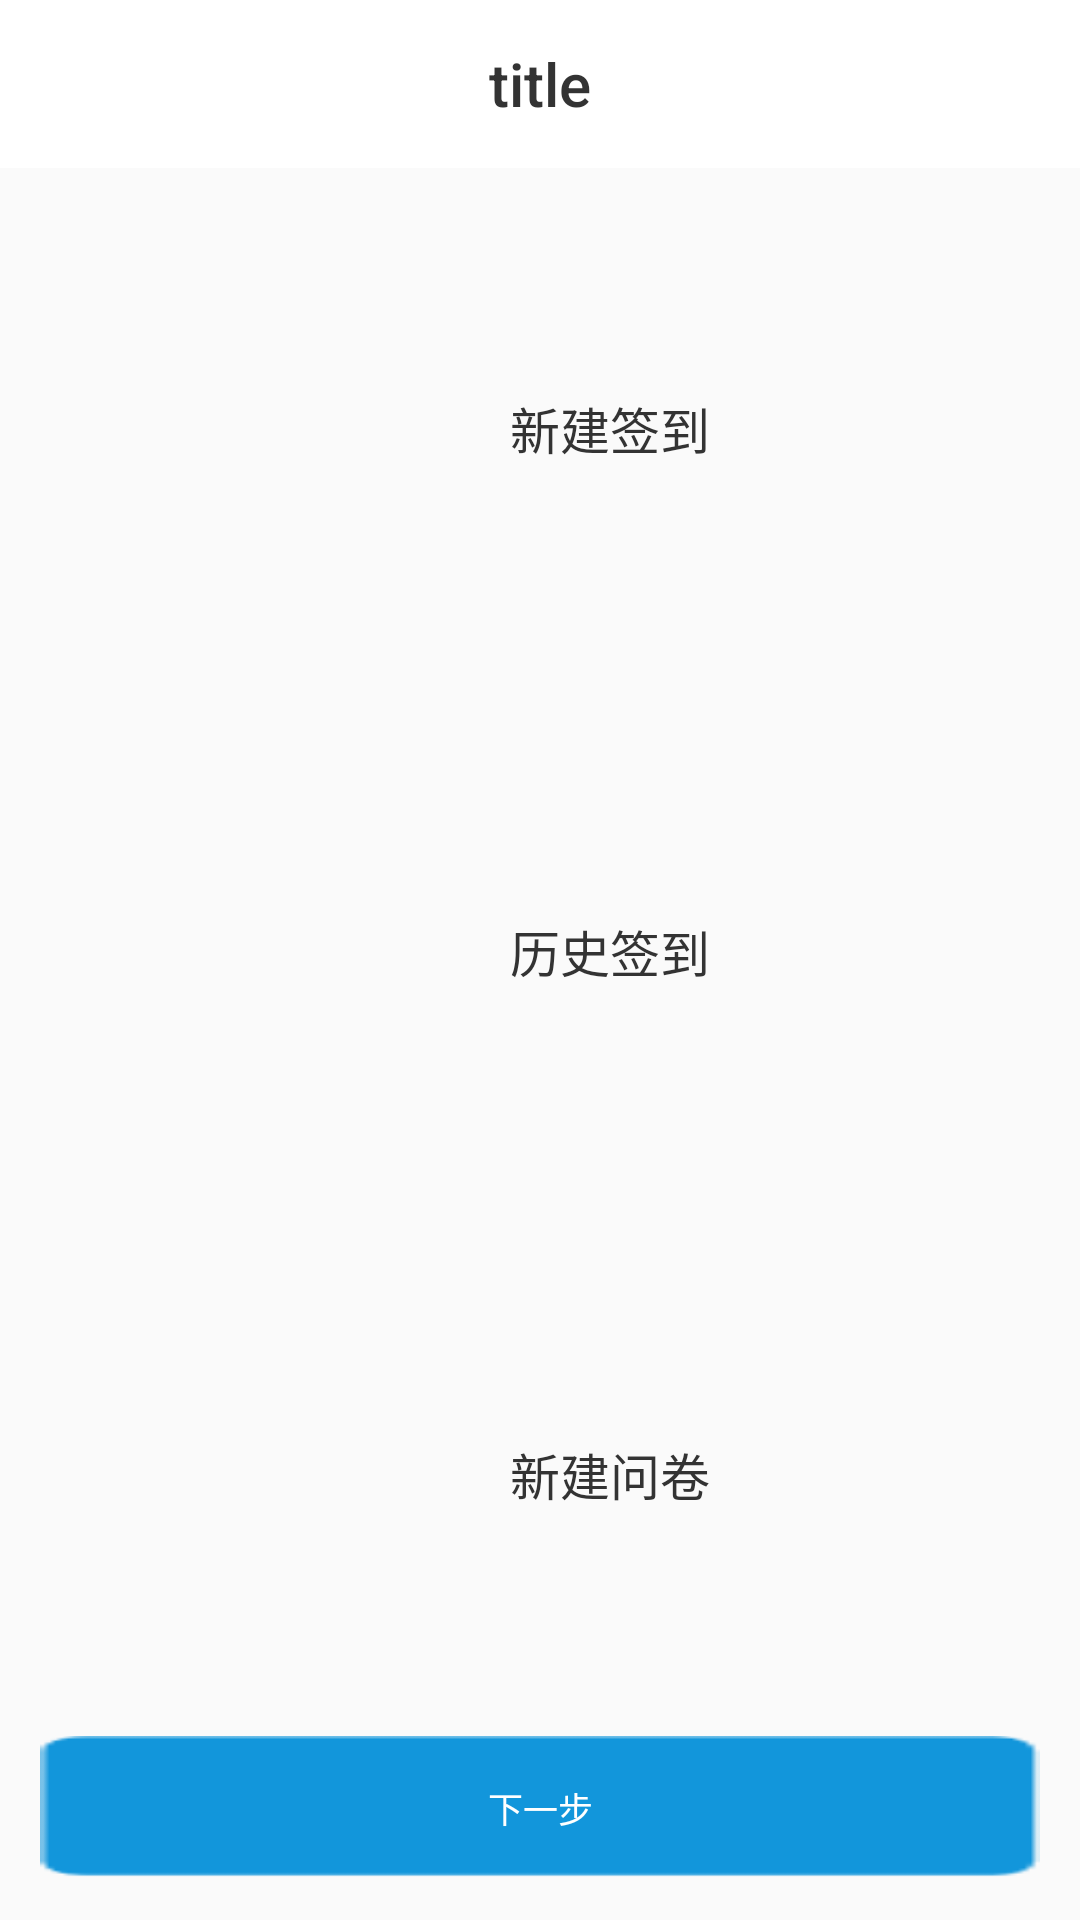

This screen was rendered from an Android layout file. Write that file and the resources it references.
<!-- AndroidManifest.xml: application theme AppTheme.NoActionBar -->
<!-- res/layout/activity_sign_setting.xml -->
<?xml version="1.0" encoding="utf-8"?>
<LinearLayout xmlns:android="http://schemas.android.com/apk/res/android"
    android:layout_width="match_parent"
    android:layout_height="match_parent"
    android:fitsSystemWindows="true"
    android:orientation="vertical">

    <include layout="@layout/common_toolbar_layout" />

    <LinearLayout
        android:id="@+id/ll_one"
        android:layout_width="match_parent"
        android:layout_height="0dp"
        android:layout_marginLeft="@dimen/px_space_100"
        android:layout_marginRight="@dimen/px_space_100"
        android:layout_weight="1"
        android:orientation="vertical">
        <LinearLayout
            android:layout_width="match_parent"
            android:layout_height="0dp"
            android:layout_weight="1"
            android:gravity="center_vertical"
            android:orientation="horizontal">
            <ImageView
                android:id="@+id/iv_one"
                android:layout_marginLeft="@dimen/px_space_200"
                android:layout_width="@dimen/px_space_150"
                android:layout_height="@dimen/px_space_150"
                android:src="@drawable/ic_user"
                android:scaleType="fitXY"/>

            <TextView
                android:id="@+id/tv_one"
                android:textColor="@color/text__defaulttext"
                android:layout_marginLeft="@dimen/px_space_60"
                android:textSize="@dimen/px_space_50"
                android:layout_width="match_parent"
                android:layout_height="wrap_content"
                android:text="新建签到"/>
        </LinearLayout>

        <LinearLayout
            android:id="@+id/ll_two"
            android:layout_width="match_parent"
            android:layout_height="0dp"
            android:layout_weight="1"
            android:gravity="center_vertical"
            android:orientation="horizontal">
            <ImageView
                android:id="@+id/iv_two"
                android:layout_marginLeft="@dimen/px_space_200"
                android:layout_width="@dimen/px_space_150"
                android:layout_height="@dimen/px_space_150"
                android:src="@drawable/ic_user"
                android:scaleType="fitXY"/>

            <TextView
                android:id="@+id/tv_two"
                android:textColor="@color/text__defaulttext"
                android:layout_marginLeft="@dimen/px_space_60"
                android:textSize="@dimen/px_space_50"
                android:layout_width="match_parent"
                android:layout_height="wrap_content"
                android:text="历史签到"/>


        </LinearLayout>

        <LinearLayout
            android:id="@+id/ll_three"
            android:layout_width="match_parent"
            android:layout_height="0dp"
            android:layout_weight="1"
            android:gravity="center_vertical"
            android:orientation="horizontal">
            <ImageView
                android:id="@+id/iv_three"
                android:layout_marginLeft="@dimen/px_space_200"
                android:layout_width="@dimen/px_space_150"
                android:layout_height="@dimen/px_space_150"
                android:src="@drawable/ic_user"
                android:scaleType="fitXY"/>
            <TextView
                android:id="@+id/tv_three"
                android:textColor="@color/text__defaulttext"
                android:layout_marginLeft="@dimen/px_space_60"
                android:textSize="@dimen/px_space_50"
                android:layout_width="match_parent"
                android:layout_height="wrap_content"
                android:text="新建问卷"/>
        </LinearLayout>

    </LinearLayout>
    <Button
        android:id="@+id/btn_next"
        android:layout_width="match_parent"
        android:layout_height="wrap_content"
        android:layout_marginBottom="@dimen/px_space_40"
        android:layout_marginLeft="@dimen/px_space_40"
        android:layout_marginRight="@dimen/px_space_40"
        android:background="@drawable/bg_button"
        android:text="下一步"
        android:textColor="@color/white"
        android:textSize="@dimen/px_space_35" />


</LinearLayout>
<!-- res/layout/common_toolbar_layout.xml (included above) -->
<?xml version="1.0" encoding="utf-8"?>
<android.support.v7.widget.Toolbar
    xmlns:android="http://schemas.android.com/apk/res/android"
    android:id="@+id/base_tool_bar"

    android:layout_width="match_parent"
    android:layout_height="wrap_content"
    android:background="@color/colorPrimary"
    android:minHeight="?attr/actionBarSize">
    
    <TextView
        android:id="@+id/common_toolbar_subtitle"
        style="@style/TextAppearance.AppCompat.Widget.ActionBar.Subtitle"
        android:layout_width="wrap_content"
        android:layout_height="wrap_content"
        android:singleLine="true"
        android:textColor="@color/text__defaulttext"
        android:text=""
        android:paddingRight="10dp"
        android:layout_gravity="right"/>
    <TextView
        android:id="@+id/common_toolbar_title"
        style="@style/TextAppearance.AppCompat.Widget.ActionBar.Title"
        android:layout_width="wrap_content"
        android:layout_height="wrap_content"
        android:lines="1"
        android:ellipsize="end"
        android:text="title"
        android:scrollHorizontally="true"
        android:textColor="@color/text__defaulttext"
        android:layout_gravity="center" />


</android.support.v7.widget.Toolbar>
<!-- resources referenced by this layout -->
<resources>
  <color name="colorPrimary">#FFFFFF</color>
  <color name="text__defaulttext">#333333</color>
  <color name="white">#FFFFFF</color>
  <dimen name="px_space_100">100.0px</dimen>
  <dimen name="px_space_150">150.0px</dimen>
  <dimen name="px_space_200">200.0px</dimen>
  <dimen name="px_space_35">35.0px</dimen>
  <dimen name="px_space_40">40.0px</dimen>
  <dimen name="px_space_50">50.0px</dimen>
  <dimen name="px_space_60">60.0px</dimen>
  <!-- drawable bg_button: png bitmap (drawable-xxhdpi, 450 bytes) -->
  <style name="AppTheme.NoActionBar">
          <item name="windowActionBar">false</item>
          <item name="windowNoTitle">true</item>
      </style>
</resources>
